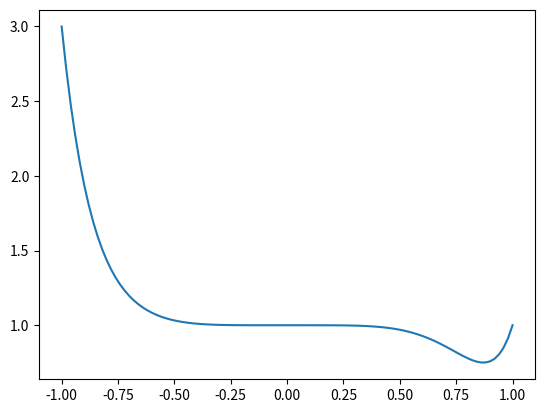

This chart was generated by the following Python code:
import matplotlib.pyplot as plt
import numpy as np

class Polynomial():
    def __init__(self, coeffs):
        self.coeffs = coeffs

    def __call__(self, x):
        sum = 0
        for key in self.coeffs:
            sum += (x**key)*self.coeffs[key]
        return sum

    def __str__(self):
        poly_list = ''
        for key, value in sorted(self.coeffs.items()):
            poly_list += '%g*x^%g +' %(value, key)
        return poly_list[:-1]

    def __add__(self, other):
        other_coeffs = other.coeffs
        coeffs = self.coeffs
        for other_key in other_coeffs:
            if other_key in coeffs:
                coeffs[other_key] += other_coeffs[other_key]
            else:
                coeffs[other_key] = other_coeffs[other_key]
        return Polynomial(coeffs)

coeffs = {0:1, 5:-1, 10:1}
f = Polynomial(coeffs)

print(f)

x = np.linspace(-1, 1, 101)
plt.plot(x, f(x))
plt.show()

f = Polynomial({0:1, 5:-7, 10:1})
g = Polynomial({5:7, 10:1, 15:-3})

print(f+g)
